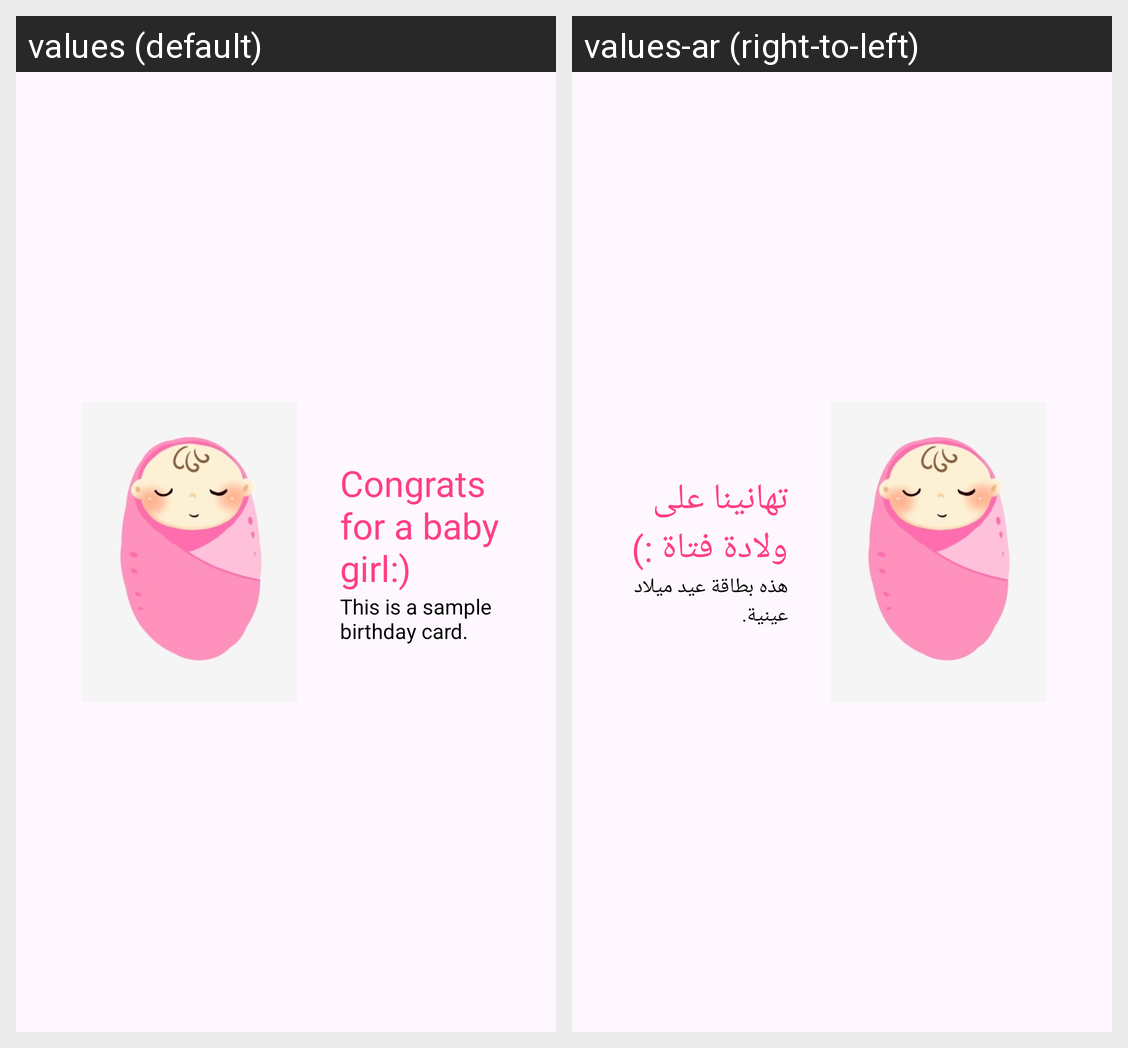

Locale-by-locale string values for the Android screen shown in this grid:
Android screen res/layout/activity_sample_card_girl.xml rendered under 2 locales, left to right: values (default), values-ar (right-to-left). Device: Nexus 5 (rendered at 1080×1920; each locale shown at half size, 540×960, under a caption strip naming it); theme Theme.SellingCustomCardApplication.
Strings drawn on this screen, with the default value and each locale's value (text and hints the layout hard-codes, and strings that could not be matched under every locale, appear in the picture but are not listed):

babygirl
  values: Congrats for a baby girl:)
  values-ar: تهانينا على ولادة فتاة :)

cardtext
  values: This is a sample birthday card.
  values-ar: هذه بطاقة عيد ميلاد عينية.
